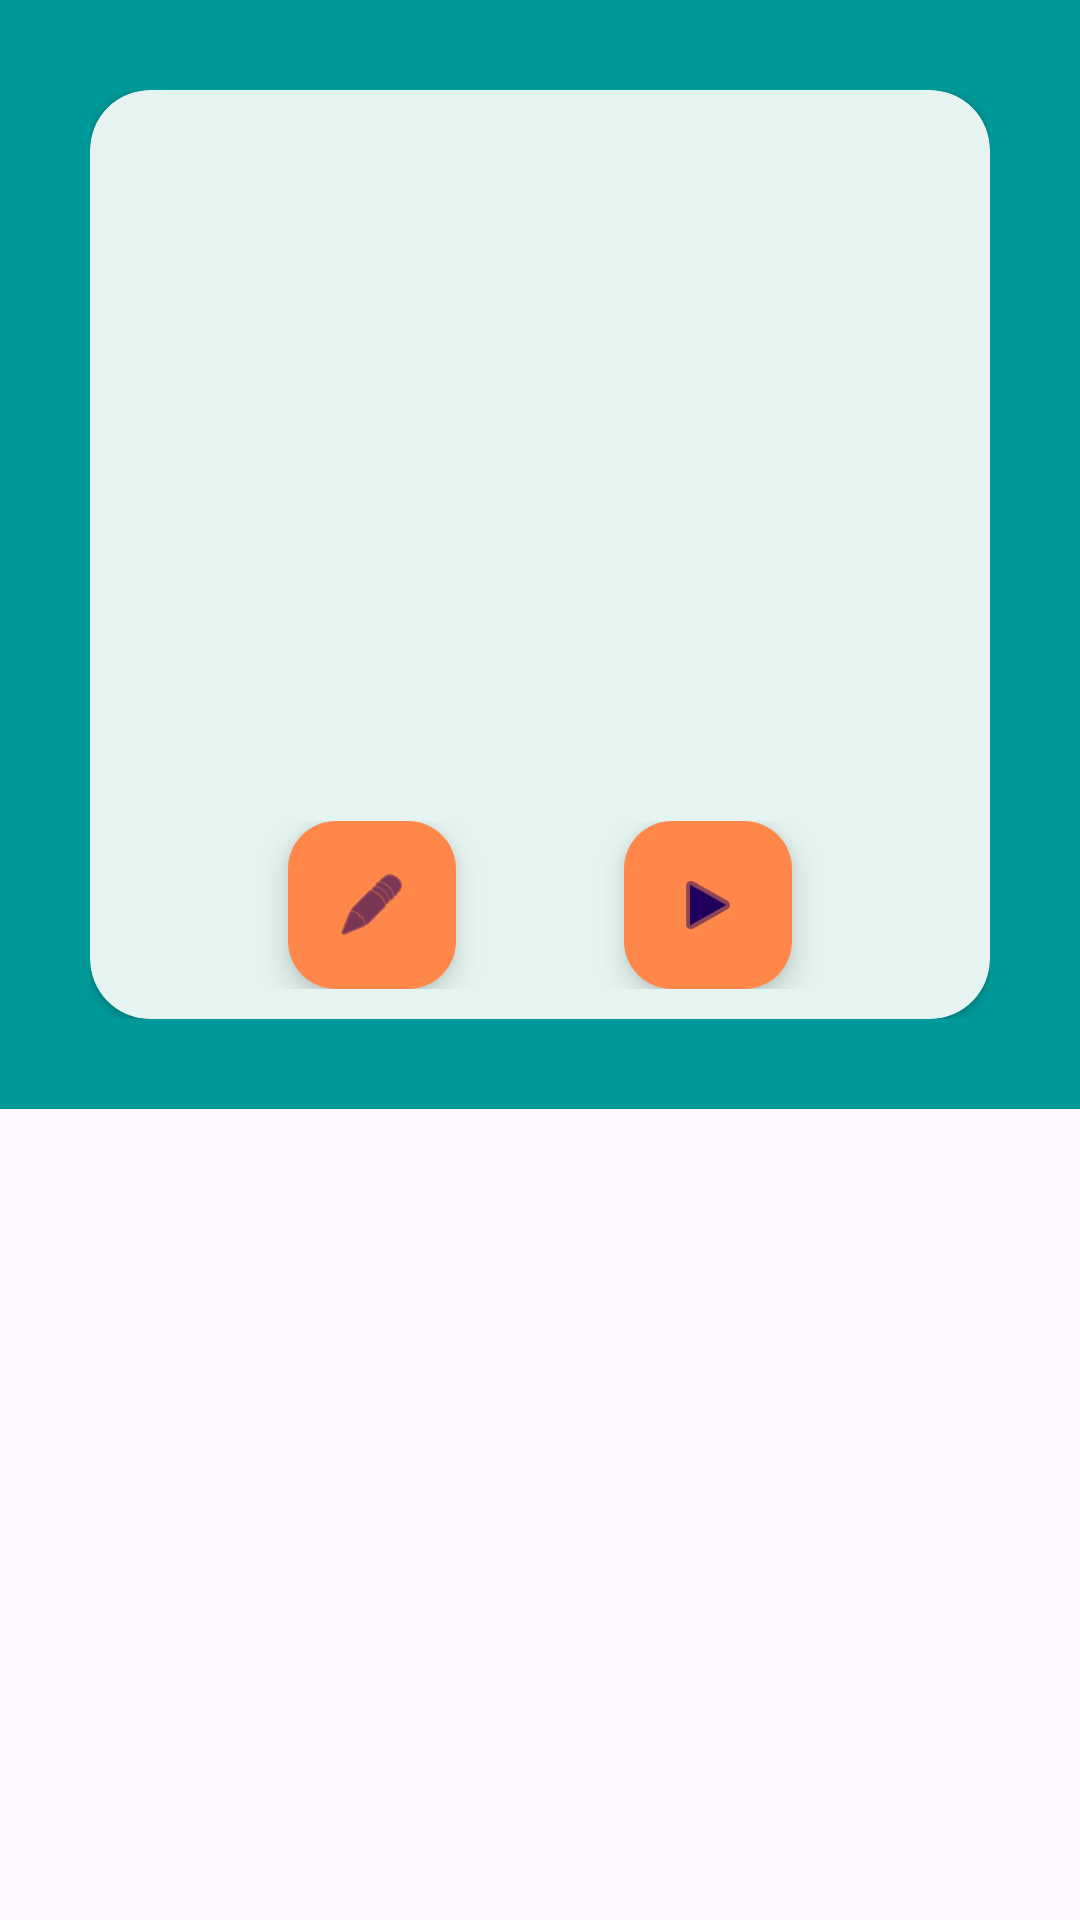

Write the Android layout XML for this screen, with the resource values it uses.
<!-- AndroidManifest.xml: application theme Theme.FunToRead -->
<!-- res/layout/detail_item_layout.xml -->
<?xml version="1.0" encoding="utf-8"?>
<ScrollView
    xmlns:android="http://schemas.android.com/apk/res/android"
    xmlns:app="http://schemas.android.com/apk/res-auto"
    xmlns:tools="http://schemas.android.com/tools"
    android:layout_width="match_parent"
    android:layout_height="wrap_content">
    <androidx.constraintlayout.widget.ConstraintLayout
        android:layout_width="match_parent"
        android:layout_height="wrap_content"
        android:padding="30dp"
        android:background="@color/main_background_hit"
        tools:context=".ui.single_character.DetailItemFragment">

        <LinearLayout
            android:layout_width="match_parent"
            android:layout_height="match_parent"
            android:orientation="vertical">
            <androidx.cardview.widget.CardView
                android:layout_width="match_parent"
                android:layout_height="wrap_content"
                app:cardCornerRadius="20dp"
                app:cardBackgroundColor="@color/off_white_secondary_backgrounds">

                <LinearLayout
                    android:layout_width="match_parent"
                    android:layout_height="match_parent"
                    android:orientation="vertical">

                    <LinearLayout
                        android:layout_width="match_parent"
                        android:layout_height="wrap_content"
                        android:orientation="horizontal">

                        <ImageView
                            android:id="@+id/item_image"
                            android:layout_width="150dp"
                            android:layout_height="150dp"
                            android:layout_margin="15dp" />

                        <LinearLayout
                            android:layout_width="wrap_content"
                            android:layout_height="wrap_content"
                            android:orientation="vertical">

                            <TextView
                                android:id="@+id/item_title"
                                android:layout_width="match_parent"
                                android:layout_height="wrap_content"
                                android:layout_margin="10dp"
                                android:gravity="center"
                                android:textSize="30sp"
                                android:textStyle="bold" />

                            <TextView
                                android:id="@+id/item_status"
                                android:layout_width="match_parent"
                                android:layout_height="wrap_content"
                                android:layout_margin="10dp"
                                android:gravity="center"
                                android:textSize="20sp" />
                        </LinearLayout>

                    </LinearLayout>

                    <RatingBar
                        android:layout_width="wrap_content"
                        android:layout_height="wrap_content"
                        android:id="@+id/item_rating"
                        android:layout_gravity="center"
                        android:numStars="5"
                        android:stepSize="0.5"
                        android:isIndicator="true"
                        android:visibility="gone" />

                    <TextView
                        android:layout_width="match_parent"
                        android:layout_height="wrap_content"
                        android:id="@+id/item_description"
                        android:gravity="center"
                        android:textSize="25sp"
                        android:layout_margin="10dp"
                        android:textStyle="italic"
                        android:layout_marginTop="20dp"/>

                    <TextView
                        android:layout_width="match_parent"
                        android:layout_height="wrap_content"
                        android:id="@+id/item_review"
                        android:gravity="center"
                        android:textSize="20sp"
                        android:layout_margin="10dp"
                        android:visibility="gone"
                        android:layout_marginTop="20dp"/>

                    <androidx.constraintlayout.widget.ConstraintLayout
                        android:layout_width="match_parent"
                        android:layout_height="wrap_content"
                        android:layout_margin="10dp">

                        <com.google.android.material.floatingactionbutton.FloatingActionButton
                            android:id="@+id/edit_btn"
                            android:layout_width="wrap_content"
                            android:layout_height="wrap_content"
                            android:clickable="true"
                            app:srcCompat="@android:drawable/ic_menu_edit"
                            app:layout_constraintTop_toTopOf="parent"
                            app:layout_constraintBottom_toBottomOf="parent"
                            app:layout_constraintStart_toStartOf="parent"
                            app:layout_constraintEnd_toStartOf="@id/playlist_btn"
                            android:backgroundTint="@color/light_orange_highlights_buttons"/>

                        <com.google.android.material.floatingactionbutton.FloatingActionButton
                            android:id="@+id/playlist_btn"
                            android:layout_width="wrap_content"
                            android:layout_height="wrap_content"
                            android:clickable="true"
                            android:src="@android:drawable/ic_media_play"
                            app:layout_constraintTop_toTopOf="parent"
                            app:layout_constraintBottom_toBottomOf="parent"
                            app:layout_constraintStart_toEndOf="@id/edit_btn"
                            app:layout_constraintEnd_toEndOf="parent"
                            android:backgroundTint="@color/light_orange_highlights_buttons"/>

                    </androidx.constraintlayout.widget.ConstraintLayout>

                </LinearLayout>
            </androidx.cardview.widget.CardView>
        </LinearLayout>

    </androidx.constraintlayout.widget.ConstraintLayout>
</ScrollView>
<!-- resources referenced by this layout -->
<resources>
  <color name="light_orange_highlights_buttons">#ff8749</color>
  <color name="main_background_hit">#009999</color>
  <color name="off_white_secondary_backgrounds">#e6f4f1</color>
  <style name="Theme.FunToRead" parent="Base.Theme.FunToRead" />
  <style name="Base.Theme.FunToRead" parent="Theme.Material3.DayNight">
          
          <item name="colorPrimary">@color/main_background_hit</item>
          <item name="colorPrimaryVariant">@color/main_background_hit</item>
          <item name="colorOnPrimary">@color/off_white_secondary_backgrounds</item>
      </style>
</resources>
